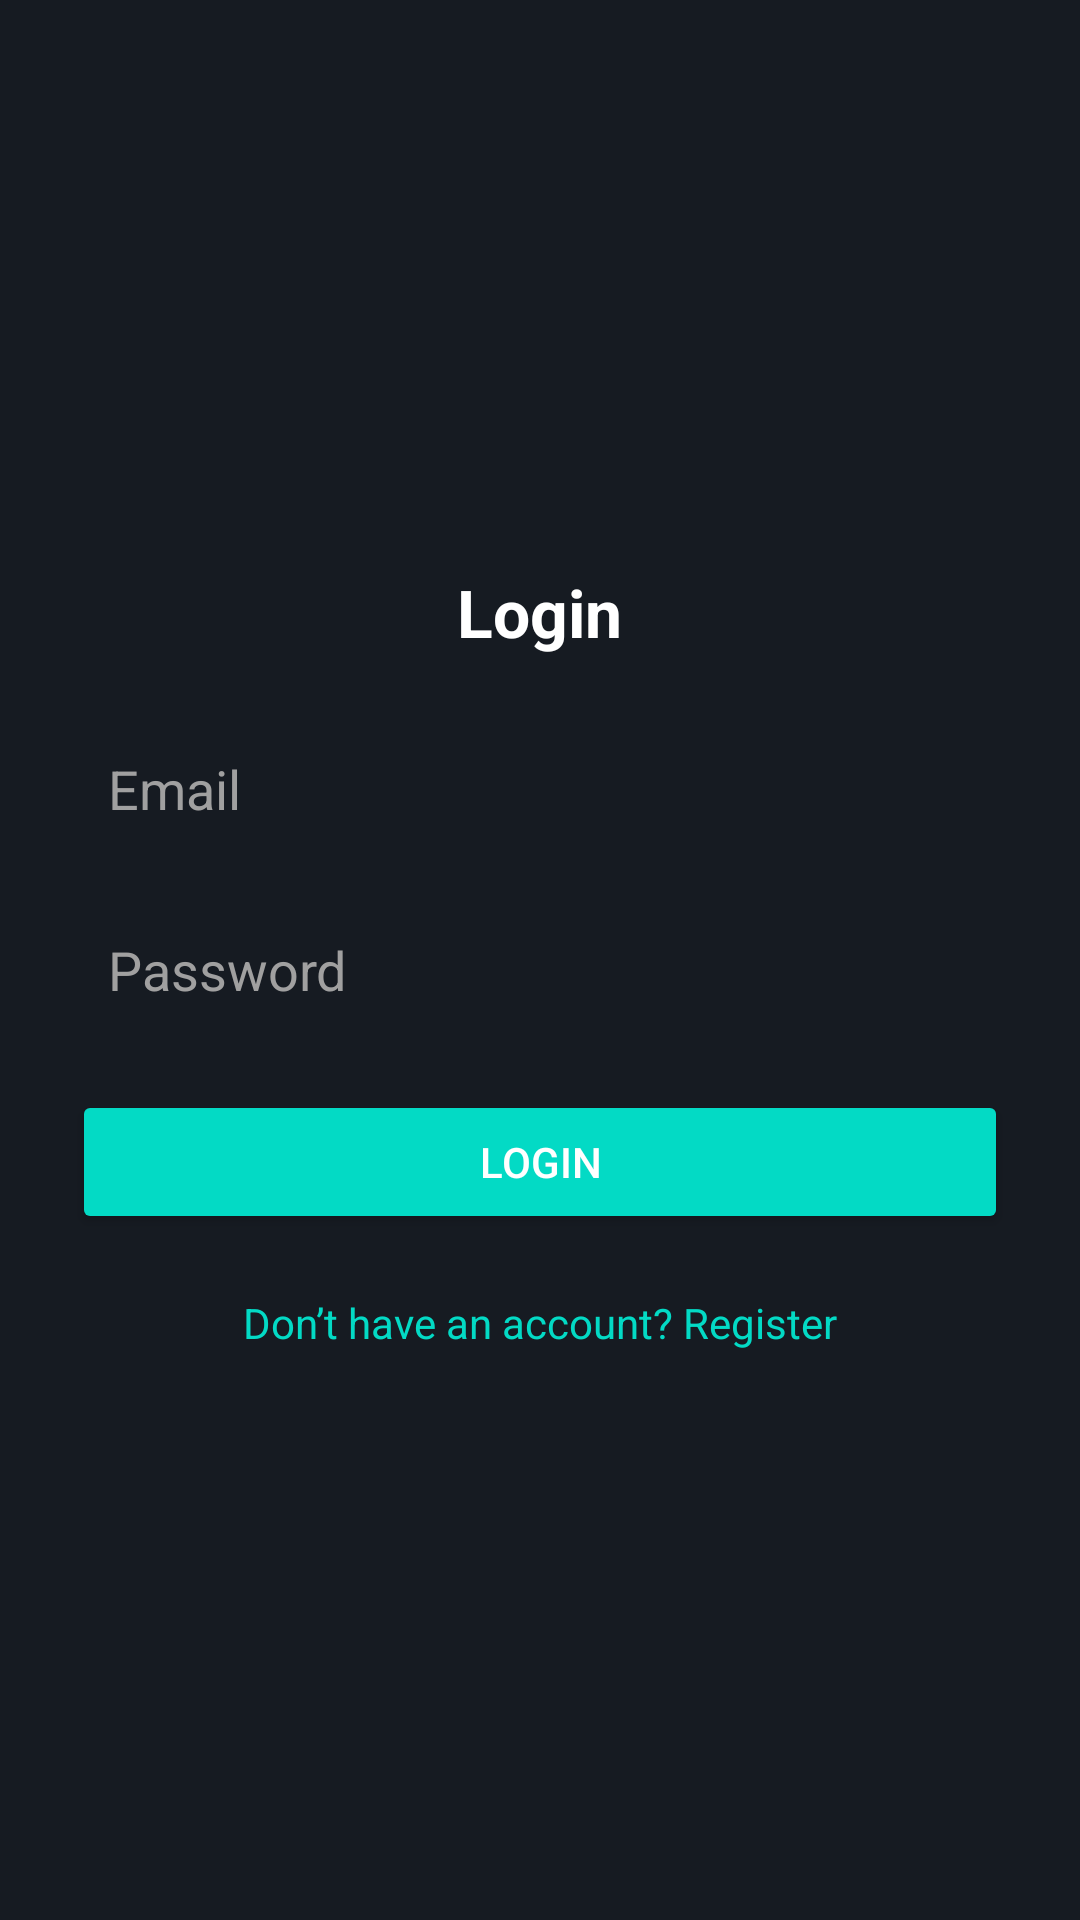

Here is an Android app screen rendered from its layout file. Give the layout XML and the strings, colors and styles it references.
<!-- AndroidManifest.xml: application theme Theme.SmartPlanner -->
<!-- res/layout/activity_login.xml -->
<?xml version="1.0" encoding="utf-8"?>
<LinearLayout xmlns:android="http://schemas.android.com/apk/res/android"
    android:layout_width="match_parent"
    android:layout_height="match_parent"
    android:orientation="vertical"
    android:gravity="center"
    android:padding="24dp"
    android:background="@color/dark_card">

    
    <TextView
        android:layout_width="wrap_content"
        android:layout_height="wrap_content"
        android:text="Login"
        android:textSize="22sp"
        android:textStyle="bold"
        android:textColor="@color/white"
        android:layout_marginBottom="20dp" />

    
    <EditText
        android:id="@+id/etEmail"
        android:layout_width="match_parent"
        android:layout_height="wrap_content"
        android:hint="Email"
        android:inputType="textEmailAddress"
        android:padding="12dp"
        android:background="@drawable/bg_input_dark"
        android:textColor="@color/white"
        android:textColorHint="@color/gray_text" />

    
    <EditText
        android:id="@+id/etPassword"
        android:layout_width="match_parent"
        android:layout_height="wrap_content"
        android:hint="Password"
        android:inputType="textPassword"
        android:padding="12dp"
        android:layout_marginTop="12dp"
        android:background="@drawable/bg_input_dark"
        android:textColor="@color/white"
        android:textColorHint="@color/gray_text" />

    
    <Button
        android:id="@+id/btnLogin"
        android:layout_width="match_parent"
        android:layout_height="wrap_content"
        android:text="Login"
        android:layout_marginTop="16dp"
        android:backgroundTint="@color/teal_200"
        android:textColor="@color/white" />

    
    <TextView
        android:id="@+id/tvGoRegister"
        android:layout_width="wrap_content"
        android:layout_height="wrap_content"
        android:text="Don’t have an account? Register"
        android:textColor="@color/teal_200"
        android:layout_marginTop="20dp"
        android:layout_gravity="center" />

</LinearLayout>
<!-- resources referenced by this layout -->
<resources>
  <color name="dark_card">#161B22</color>
  <color name="gray_text">#A0A0A0</color>
  <color name="teal_200">#03DAC5</color>
  <color name="white">#FFFFFFFF</color>
  <style name="Theme.SmartPlanner" parent="Theme.MaterialComponents.DayNight.NoActionBar">
          
          <item name="android:statusBarColor">@android:color/transparent</item>
      </style>
</resources>
